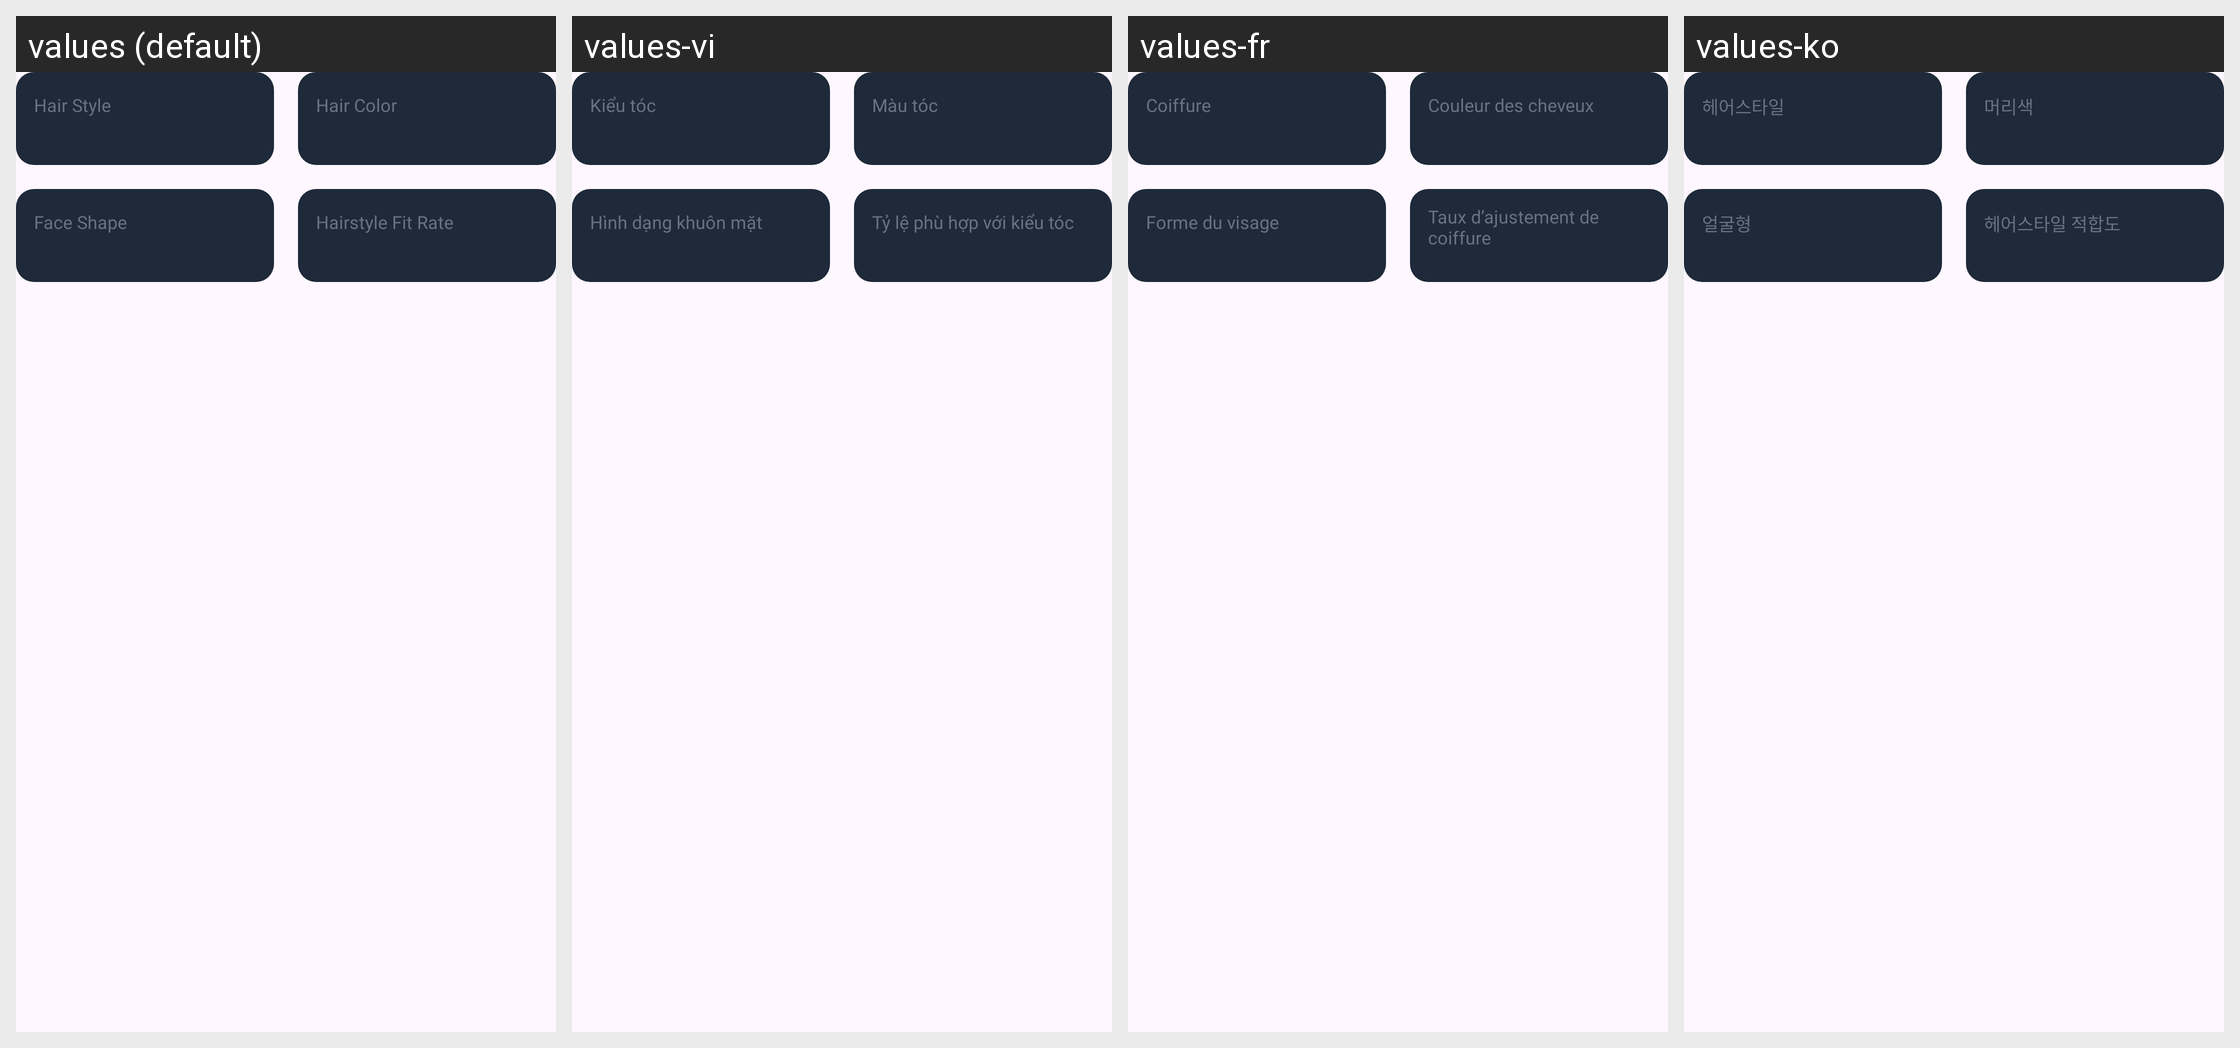

Translations of the strings shown on this Android screen, per locale in the grid:
Android screen res/layout/layout_face_result_grid.xml rendered under 4 locales, left to right: values (default), values-vi, values-fr, values-ko. Device: Nexus 5 (rendered at 1080×1920; each locale shown at half size, 540×960, under a caption strip naming it); theme Theme.AIHair.
Other locales in the repository, not shown: values-af, values-ar, values-bn, values-de, values-es, values-hi, values-hr, values-hu, values-in, values-it, values-ja, values-ne, values-nl, values-pt, values-ru, values-th, values-tl, values-tr, values-uk, values-ur, values-zh.
Strings drawn on this screen, with the default value and each locale's value (text and hints the layout hard-codes, and strings that could not be matched under every locale, appear in the picture but are not listed):

text_hair_style
  values: Hair Style
  values-vi: Kiểu tóc
  values-fr: Coiffure
  values-ko: 헤어스타일

text_hair_color
  values: Hair Color
  values-vi: Màu tóc
  values-fr: Couleur des cheveux
  values-ko: 머리색

text_face_shape
  values: Face Shape
  values-vi: Hình dạng khuôn mặt
  values-fr: Forme du visage
  values-ko: 얼굴형

text_hairstyle_fit_rate
  values: Hairstyle Fit Rate
  values-vi: Tỷ lệ phù hợp với kiểu tóc
  values-fr: Taux d’ajustement de coiffure
  values-ko: 헤어스타일 적합도
